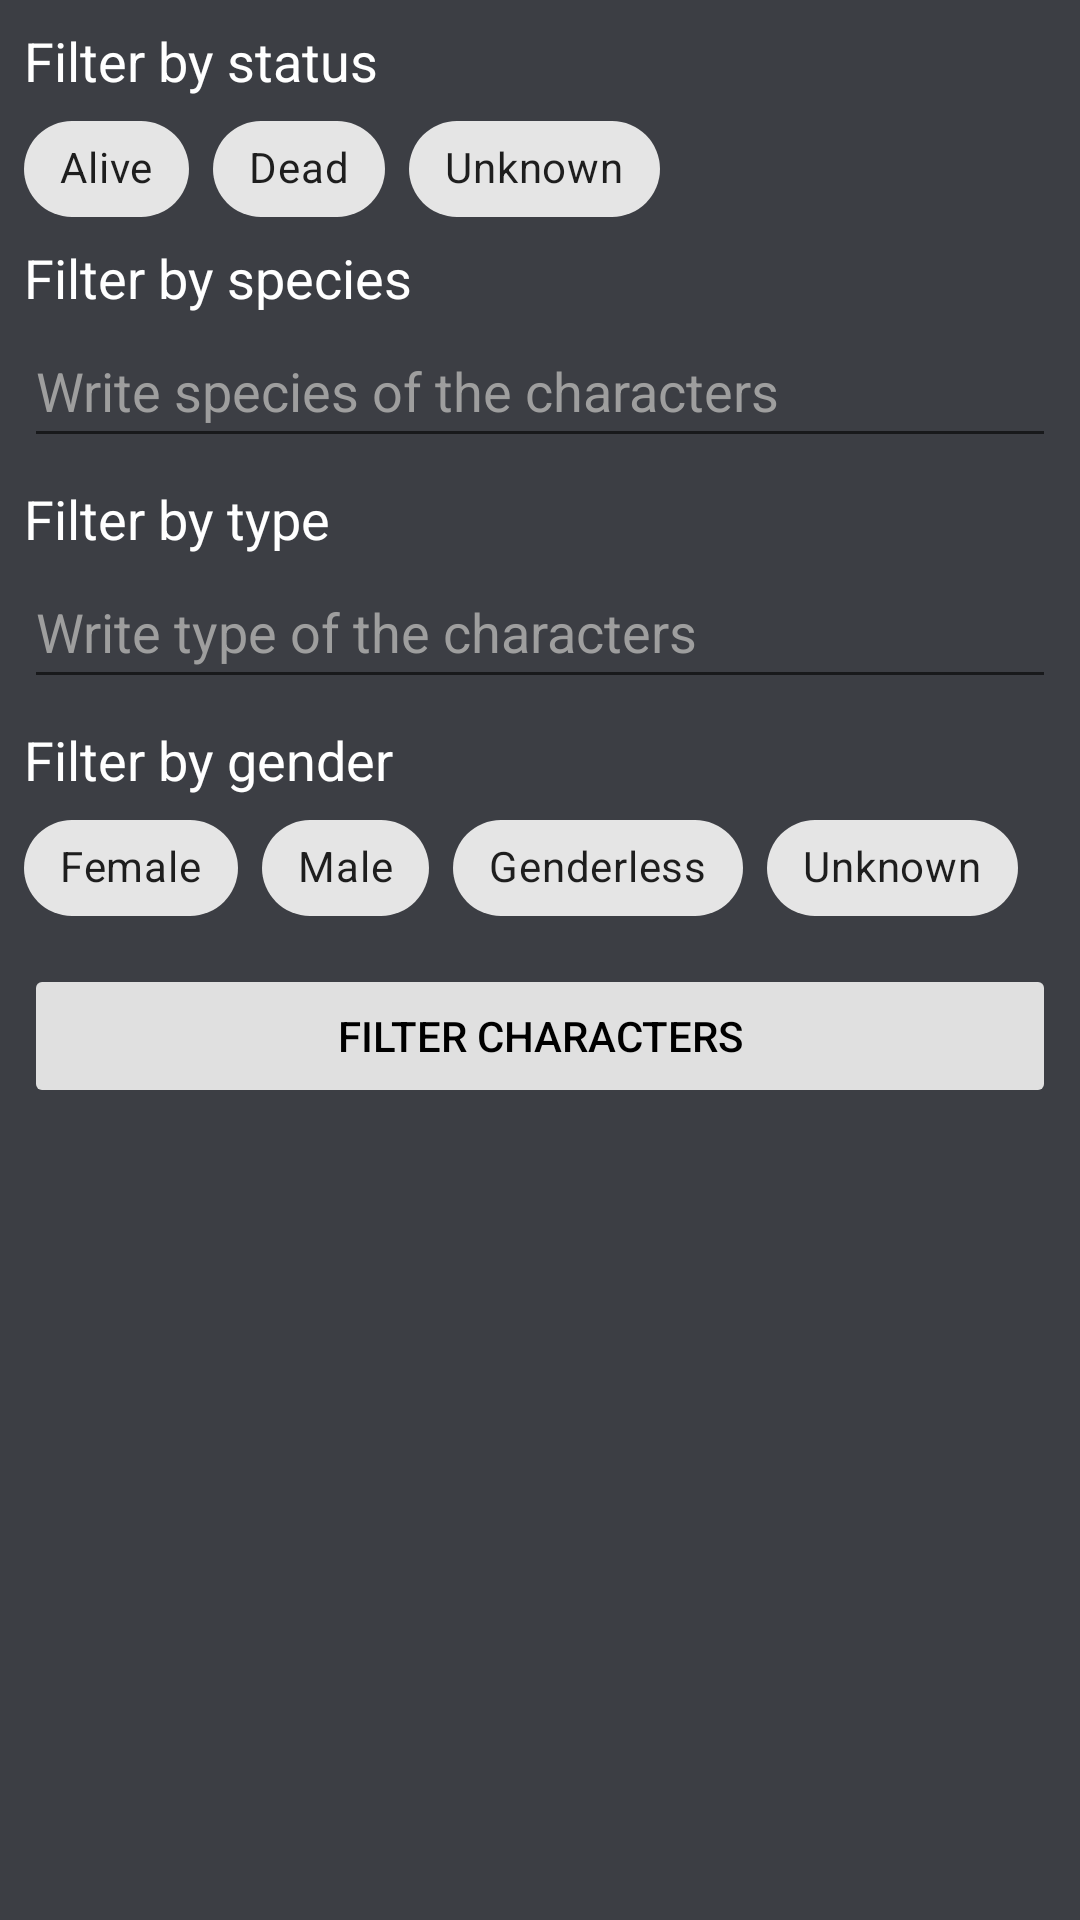

Reconstruct the res/layout file that produces this screen, plus the resources it refers to.
<!-- AndroidManifest.xml: application theme Theme.RickAndMortyProject.Starting -->
<!-- res/layout/character_filter.xml -->
<?xml version="1.0" encoding="utf-8"?>
<LinearLayout xmlns:android="http://schemas.android.com/apk/res/android"
    xmlns:app="http://schemas.android.com/apk/res-auto"
    xmlns:tools="http://schemas.android.com/tools"
    android:layout_width="match_parent"
    android:layout_height="match_parent"
    android:background="@color/background_second"
    android:orientation="vertical"
    android:padding="8dp"
    android:theme="@style/Theme.RickAndMortyProject"
    tools:context=".presentation.fragment.filter.CharacterFilterFragment">

    <TextView
        android:layout_width="wrap_content"
        android:layout_height="wrap_content"
        android:text="@string/filter_title_status"
        android:textAppearance="@style/TextAppearance.AppCompat.Medium"
        android:textColor="@color/text_primary" />

    <com.google.android.material.chip.ChipGroup
        android:id="@+id/status_items"
        style="@style/Widget.MaterialComponents.Chip.Filter"
        android:layout_width="match_parent"
        android:layout_height="wrap_content"
        app:singleSelection="true">

        <com.google.android.material.chip.Chip
            style="@style/Widget.MaterialComponents.Chip.Filter"
            android:layout_width="wrap_content"
            android:layout_height="wrap_content"
            android:text="@string/status_alive" />

        <com.google.android.material.chip.Chip
            style="@style/Widget.MaterialComponents.Chip.Filter"
            android:layout_width="wrap_content"
            android:layout_height="wrap_content"
            android:text="@string/status_dead" />

        <com.google.android.material.chip.Chip
            style="@style/Widget.MaterialComponents.Chip.Filter"
            android:layout_width="wrap_content"
            android:layout_height="wrap_content"
            android:text="@string/status_unknown"
            tools:ignore="DuplicateSpeakableTextCheck" />
    </com.google.android.material.chip.ChipGroup>

    <TextView
        android:layout_width="wrap_content"
        android:layout_height="wrap_content"
        android:text="@string/filter_title_species"
        android:textAppearance="@style/TextAppearance.AppCompat.Medium"
        android:textColor="@color/text_primary" />

    <EditText
        android:id="@+id/filter_species"
        android:layout_width="match_parent"
        android:layout_height="wrap_content"
        android:layout_marginBottom="8dp"
        android:ems="10"
        android:hint="@string/hint_character_species"
        android:importantForAutofill="no"
        android:inputType="textPersonName"
        android:minHeight="48dp"
        android:textColor="@color/text_primary"
        android:textColorHint="@color/text_second" />

    <TextView
        android:layout_width="wrap_content"
        android:layout_height="wrap_content"
        android:text="@string/filter_title_type"
        android:textAppearance="@style/TextAppearance.AppCompat.Medium"
        android:textColor="@color/text_primary" />

    <EditText
        android:id="@+id/filter_type"
        android:layout_width="match_parent"
        android:layout_height="wrap_content"
        android:layout_marginBottom="8dp"
        android:ems="10"
        android:hint="@string/hint_character_type"
        android:importantForAutofill="no"
        android:inputType="textPersonName"
        android:minHeight="48dp"
        android:textColor="@color/text_primary"
        android:textColorHint="@color/text_second" />

    <TextView
        android:layout_width="wrap_content"
        android:layout_height="wrap_content"
        android:text="@string/filter_title_gender"
        android:textAppearance="@style/TextAppearance.AppCompat.Medium"
        android:textColor="@color/text_primary" />

    <com.google.android.material.chip.ChipGroup
        android:id="@+id/gender_items"
        style="@style/Widget.MaterialComponents.Chip.Filter"
        android:layout_width="match_parent"
        android:layout_height="wrap_content"
        app:singleSelection="true">

        <com.google.android.material.chip.Chip
            style="@style/Widget.MaterialComponents.Chip.Filter"
            android:layout_width="wrap_content"
            android:layout_height="wrap_content"
            android:text="@string/gender_female" />

        <com.google.android.material.chip.Chip
            style="@style/Widget.MaterialComponents.Chip.Filter"
            android:layout_width="wrap_content"
            android:layout_height="wrap_content"
            android:text="@string/gender_male" />

        <com.google.android.material.chip.Chip
            style="@style/Widget.MaterialComponents.Chip.Filter"
            android:layout_width="wrap_content"
            android:layout_height="wrap_content"
            android:text="@string/gender_less" />

        <com.google.android.material.chip.Chip
            style="@style/Widget.MaterialComponents.Chip.Filter"
            android:layout_width="wrap_content"
            android:layout_height="wrap_content"
            android:text="@string/status_unknown" />
    </com.google.android.material.chip.ChipGroup>

    <Button
        android:id="@+id/button_filter"
        android:layout_width="match_parent"
        android:layout_height="wrap_content"
        android:layout_marginTop="8dp"
        android:backgroundTint="@color/button_color"
        android:text="@string/button_filter_characters"
        android:textColor="@color/button_text_color" />

</LinearLayout>
<!-- resources referenced by this layout -->
<resources>
  <color name="background_second">#3c3e44</color>
  <color name="button_color">#e0e0e0</color>
  <color name="button_text_color">#000000</color>
  <color name="text_primary">#FFFFFFFF</color>
  <color name="text_second">#9E9E9E</color>
  <string name="button_filter_characters">Filter characters</string>
  <string name="filter_title_gender">Filter by gender</string>
  <string name="filter_title_species">Filter by species</string>
  <string name="filter_title_status">Filter by status</string>
  <string name="filter_title_type">Filter by type</string>
  <string name="gender_female">Female</string>
  <string name="gender_less">Genderless</string>
  <string name="gender_male">Male</string>
  <string name="hint_character_species">Write species of the characters</string>
  <string name="hint_character_type">Write type of the characters</string>
  <string name="status_alive">Alive</string>
  <string name="status_dead">Dead</string>
  <string name="status_unknown">Unknown</string>
  <style name="Theme.RickAndMortyProject" parent="Theme.MaterialComponents.DayNight.DarkActionBar">
          
          <item name="colorPrimary">@color/background_primary</item>
          <item name="colorPrimaryVariant">@color/background_splash</item>
          <item name="colorOnPrimary">@color/text_primary</item>
          
          <item name="colorSecondary">@color/teal_200</item>
          <item name="colorSecondaryVariant">@color/teal_700</item>
          <item name="colorOnSecondary">@color/black</item>
          
          <item name="android:statusBarColor">?attr/colorPrimaryVariant</item>
  
          <item name="android:navigationBarColor">@color/background_primary</item>
          <item name="android:windowBackground">@color/background_primary</item>
  
      </style>
  <style name="Theme.RickAndMortyProject.Starting" parent="Theme.SplashScreen">
          <item name="windowSplashScreenAnimatedIcon">@drawable/ic_launcher_foreground</item>
          <item name="windowSplashScreenBackground">@color/background_splash</item>
          <item name="postSplashScreenTheme">@style/Theme.RickAndMortyProject</item>
      </style>
  <color name="background_primary">#202329</color>
  <color name="background_splash">#1A191A</color>
  <color name="teal_200">#FF03DAC5</color>
  <color name="teal_700">#FF018786</color>
  <color name="black">#FF000000</color>
  <!-- drawable ic_launcher_foreground: vector/xml drawable (drawable, 5503 chars, omitted) -->
</resources>
